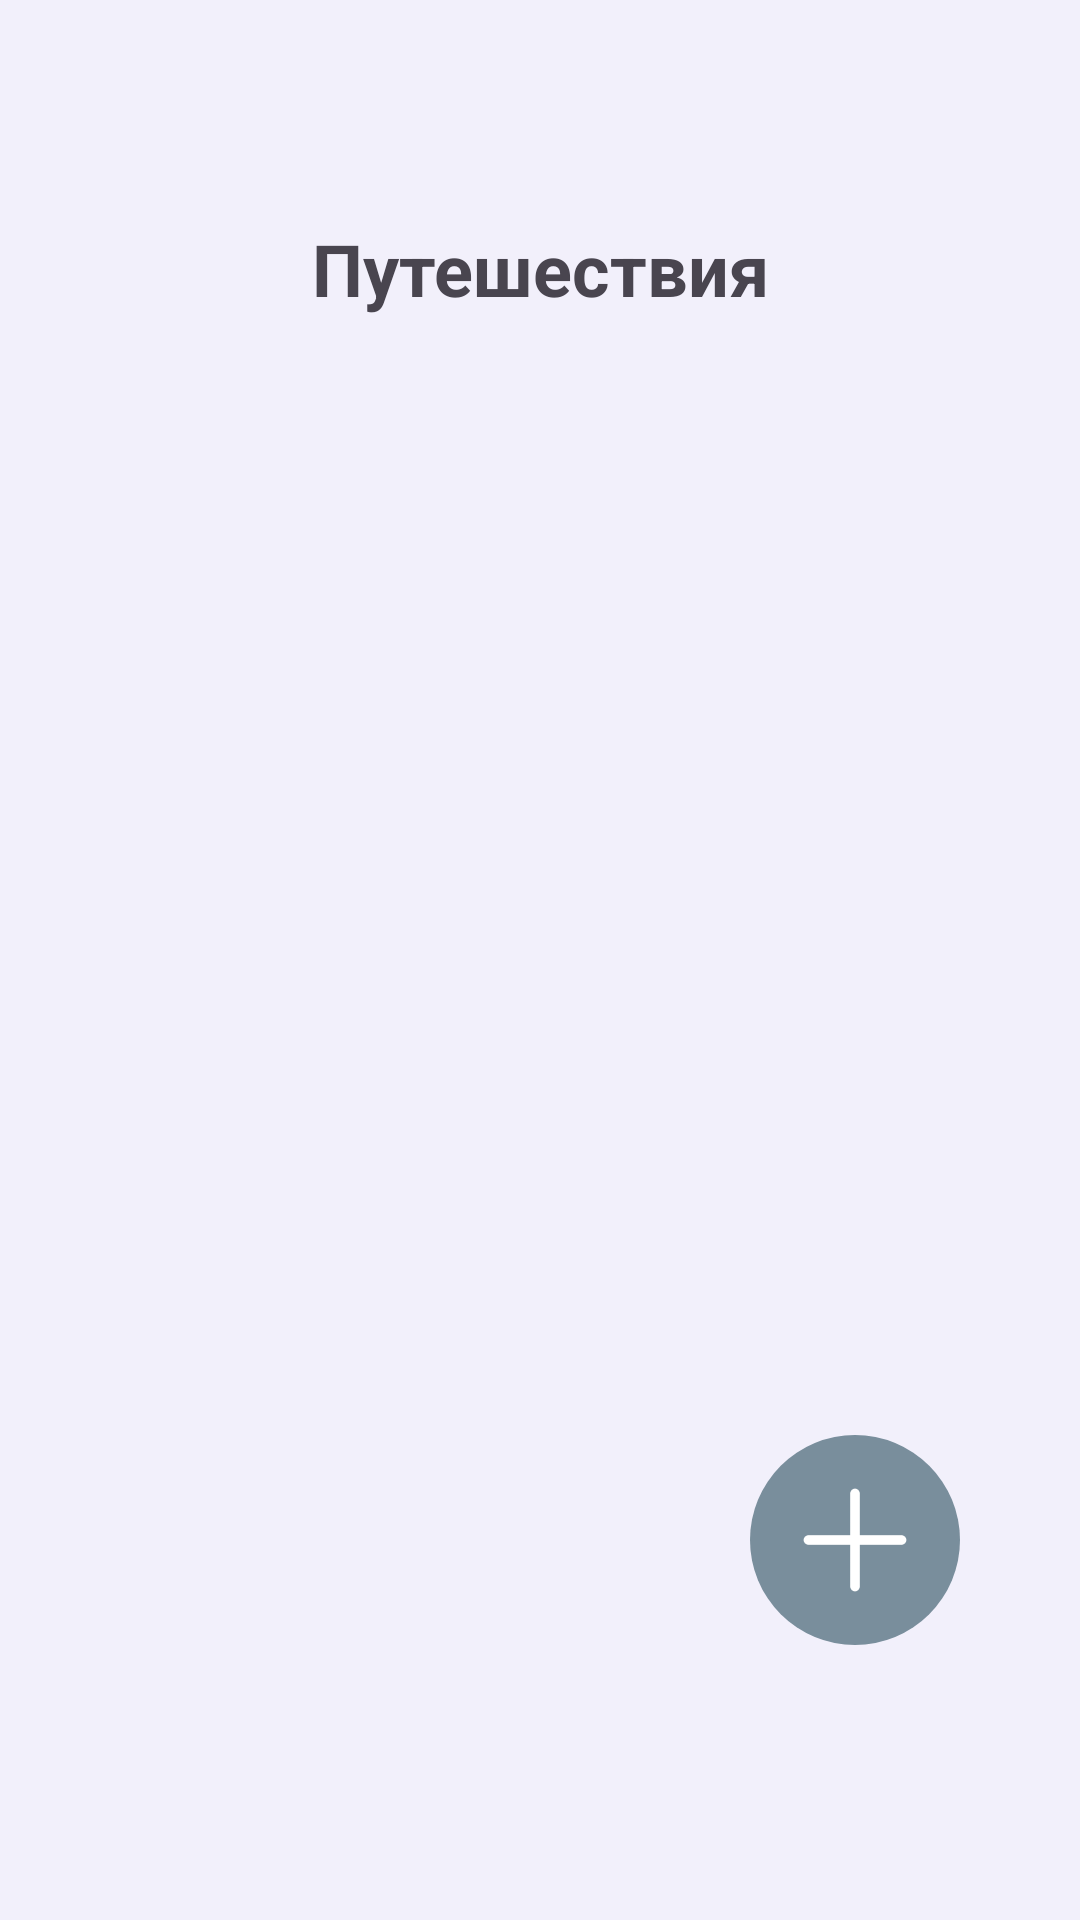

Write the Android layout XML for this screen, with the resource values it uses.
<!-- AndroidManifest.xml: application theme Theme.MatchClothesApp -->
<!-- res/layout/fragment_journeys.xml -->
<androidx.constraintlayout.widget.ConstraintLayout
    xmlns:android="http://schemas.android.com/apk/res/android"
    xmlns:app="http://schemas.android.com/apk/res-auto"
    android:layout_width="match_parent"
    android:layout_height="match_parent"
    android:background="#F2F0FB">

    <TextView
        android:layout_marginTop="50dp"
        android:id="@+id/textView2"
        android:layout_width="wrap_content"
        android:layout_height="wrap_content"
        android:layout_centerHorizontal="true"
        android:text="@string/journeys"
        android:textSize="24sp"
        android:textStyle="bold"
        app:layout_constraintBottom_toBottomOf="parent"
        app:layout_constraintEnd_toEndOf="parent"
        app:layout_constraintStart_toStartOf="parent"
        app:layout_constraintTop_toTopOf="parent"
        app:layout_constraintVertical_bias="0.042" />


    <ScrollView
        android:layout_width="match_parent"
        android:layout_height="0dp"
        android:layout_marginBottom="100dp"
        app:layout_constraintBottom_toBottomOf="parent"
        app:layout_constraintEnd_toEndOf="parent"
        app:layout_constraintStart_toStartOf="parent"
        app:layout_constraintTop_toBottomOf="@+id/textView2">

        <androidx.recyclerview.widget.RecyclerView
            android:id="@+id/journeysContainer"
            android:layout_width="match_parent"
            android:layout_height="wrap_content"
            android:layout_marginStart="20dp"
            android:layout_marginEnd="20dp"
            android:layout_marginTop="30dp"
            android:clipToPadding="false"
            app:layoutManager="androidx.recyclerview.widget.LinearLayoutManager" />

    </ScrollView>

    <LinearLayout
        android:id="@+id/addButton"
        android:layout_width="0dp"
        android:layout_height="wrap_content"
        android:layout_marginEnd="40dp"
        android:layout_weight="1"
        android:background="@drawable/add_button_background"
        android:gravity="center"
        android:orientation="vertical"
        android:padding="10dp"
        app:layout_constraintBottom_toBottomOf="parent"

        app:layout_constraintEnd_toEndOf="parent"
        app:layout_constraintTop_toTopOf="parent"
        app:layout_constraintVertical_bias="0.839">

        <ImageView
            android:layout_width="50dp"
            android:layout_height="50dp"
            android:src="@drawable/plus" />

    </LinearLayout>

</androidx.constraintlayout.widget.ConstraintLayout>
<!-- resources referenced by this layout -->
<resources>
  <!-- drawable add_button_background (drawable) -->
  <shape xmlns:android="http://schemas.android.com/apk/res/android"
      android:shape="oval">
      <solid android:color="#798E9C" />
  </shape>
  <!-- drawable plus: png bitmap (drawable, 1403 bytes) -->
  <string name="journeys">Путешествия</string>
  <style name="Theme.MatchClothesApp" parent="Base.Theme.MatchClothesApp" />
  <style name="Base.Theme.MatchClothesApp" parent="Theme.Material3.DayNight.NoActionBar">
          
          
      </style>
</resources>
